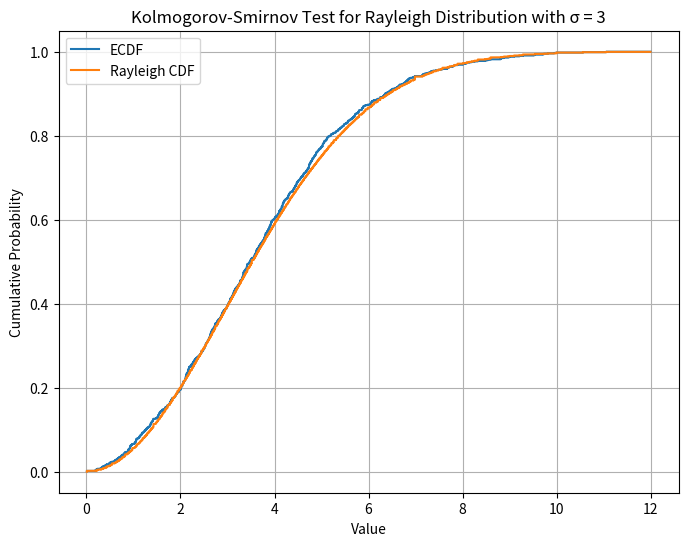
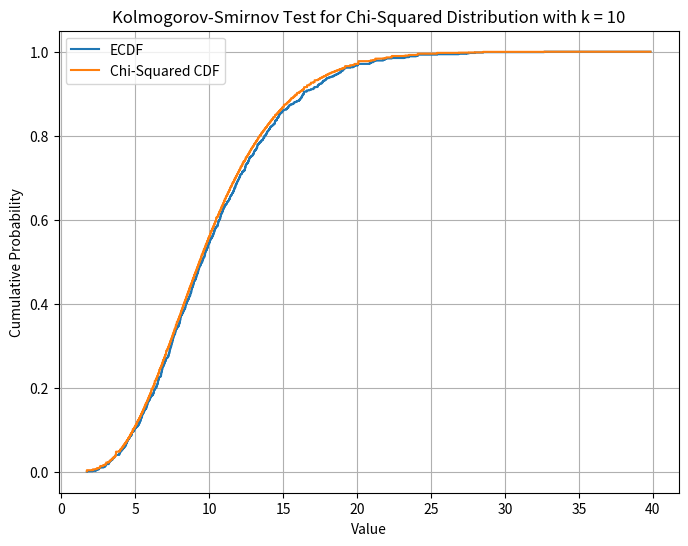
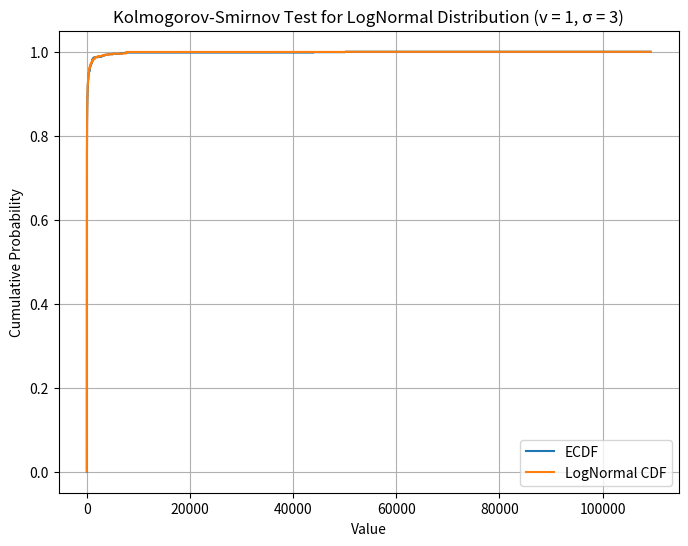
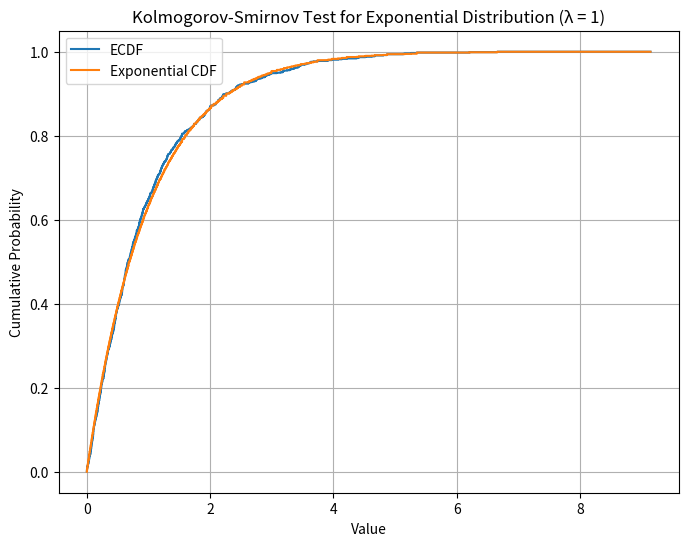
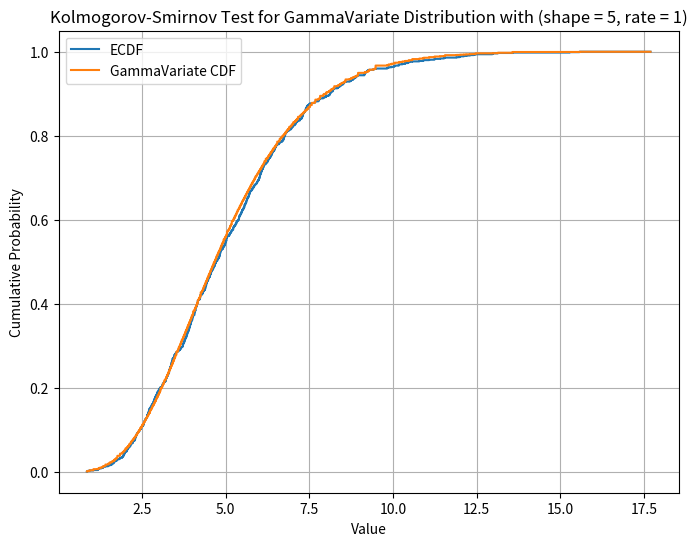
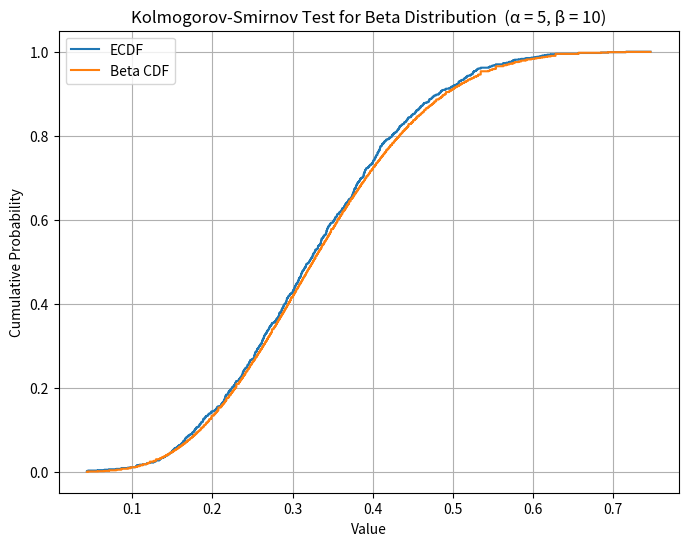
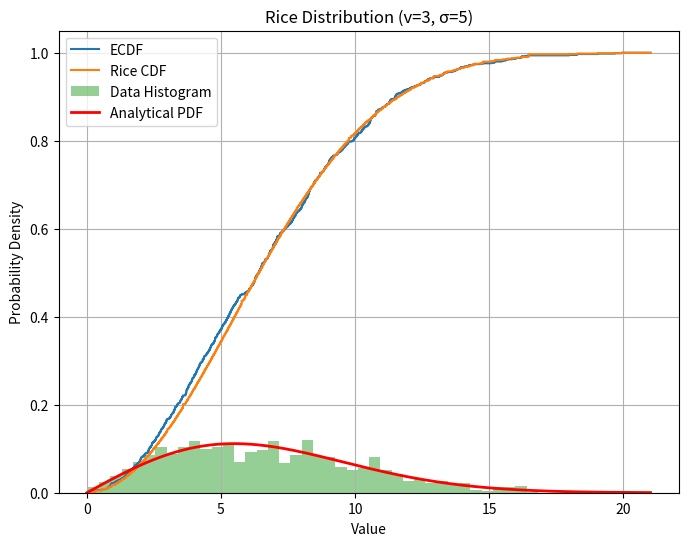

Python code for these plots, in order:
import numpy as np
import matplotlib.pyplot as plt
import numpy as np
from scipy.stats import ksone
import scipy.stats as stats
from scipy.special import erf
import seaborn as sns

"""
From the pdf (the probability density function) we can calculate the integral obtaining the cdf (cumulative
distribution function). One of the proprerty of the cdf is that the y-values are uniformly distribuuted
between 0 and 1. We have this proprerty for a cdf of a random variable since it starts from 0 and approaches 1 
as the x-value increase (so it is growing).

This property is used to calcuate a random variable that follow any desider distribution. The approch is as follow:
- Find the cdf of the desider distribution
- Find the inverse 
- Use a uniformly distributed variable as the y of that inverse to find the x
- Return it
"""

class Generator:

    #-----------------------------------------------------------------------------------------------------------------------#
    # UNIFORM RVs
    #
    # Generate a uniformly distributed random variable between [0,1)
    def uniform(self, size=1_000):
        return np.random.uniform(size=size)
    
    #-----------------------------------------------------------------------------------------------------------------------#
    # EXPONENTIAL RVs
    #
    def exponential(self, lam=1, size=1_000):
        y = self.uniform(size)
        return - np.log(1 - y) / lam # this is the inverse of the cumulative for the exponential distribution
    
    #-----------------------------------------------------------------------------------------------------------------------#
    # GAMMA VARIATE RVs
    #
    # to generate a gamma variate random variable we use the property of this distribution that the sum of k exponential random
    # variable with lambda = 1 / rate (the rate of the desired gamma variate distribution) is a gamma variate random variable
    # we repeat this process size time to optain the desired number of gamma variate random variables
    def gamma_variate(self, shape, rate, size=1_000):
        x = self.exponential(lam =  1/rate, size = size*shape) # array with shape(size*shape,)
        # in this way if we reshape the array to have shape=(size,shape) we can sum the columns to obtain
        # size gamma variate random variables
        return x.reshape(size,shape).sum(axis=1)

    #-----------------------------------------------------------------------------------------------------------------------#
    # RAYLEIGH RVs
    #
    # we can dircectly calculate the inverse of the cdf
    def rayleigh(self, sigma, size=1_000):
        y = self.uniform(size=size) # this is the uniformly distributed variable that can represent the y-values
        return sigma * ((-2 * np.log(1 - y)) ** .5) # this is the inverse of the cumulative for the rayleigh distribution
    
    #-----------------------------------------------------------------------------------------------------------------------#
    # CHI-SQUARED RVs
    #
    # it can be calculated the inverse of the cdf only for ddof = [2]
    # for all the other I can simply generate k = ddof normal random variables (mu = 0, sigma_squared = 1)
    # and sum their squared values
    def chi_squared(self, ddof, size=1_000):
        if ddof < 1:
            raise KeyError("Degree of Freedom should be greather or equal than 1")        
        elif ddof == 1:
            # this is actually useless as I already use this method in the ddof > 2 case
            # but it is here to show that this method works 
            return self.normal(mu=0, sigma=1, size=size) ** 2 
        elif ddof == 2:
            y = self.uniform(size)
            return -2 * np.log(y)
        else:
            # this calculate the chi-squared variables as sum of n normal random variables, with n==ddof
            # as I already have a method that returns me a number of normal random variables, I use it to
            # obtain an array that can be reshaped to have size row of ddof random variables (so shape=(size,ddof))
            # the sum of the columns of each row is equivalent to a single chi-squared random variable
            # and all the columns at the end will be size chi-squared random variables
            
            
            y = self.normal(mu=0, sigma=1, size=ddof*size) ** 2 # create the numpy.array with shape=(size*ddof,)
            y = y.reshape(size, ddof) # reshaping the array to obtain shape=(size,ddof)
            
            # sum the columns and obtain an array with shape=(size,)
            return np.sum(y, axis=1) # in this way I have size number of chi-squared random variables
        
    
    #-----------------------------------------------------------------------------------------------------------------------#
    # NORMAL RVs
    #
    # we can generate normal random variables with the method explained in the slides: generating before 
    # normal random variables between [0,1) and then scaling to obtain the desider distribution
    def normal(self, mu, sigma, size=1_000):
        # calculating random values for the polar coordinates
        B = (self.chi_squared(ddof=2, size = int(size/2))) ** .5 # the radius
        theta = 2 * np.pi * self.uniform(size = int(size / 2)) # the angle
        
        z = np.concatenate((B * np.cos(theta), B * np.sin(theta)), axis=0) # concatenating all the obtained variables
        return mu + sigma * z # scaling to obtain the desider distribution

    #-----------------------------------------------------------------------------------------------------------------------#
    # LOGNORMAL RVs
    #
    # for generating the lognormal random variables we can generate normal random variables and exponentiate them
    def log_normal(self, mu, sigma, size=1_000):
        return np.exp(self.normal(mu, sigma, size))
    
    #-----------------------------------------------------------------------------------------------------------------------#
    # BETA RVs
    #
    # The beta distribution doesn't have a simple closed-form expression for the inverse cdf
    # we can generate random variables when alpha > 1 and beta > 1
    #
    # The method for generate beta random variables is through 2 independent gamma variate random variables
    # there is a formula to follow
    def beta(self, alpha, beta, size = 1_000):
        if alpha < 1 or beta < 1:
            raise ValueError("Parameters alpha and beta should be greater than 1")
        
        x = self.gamma_variate(shape = alpha, rate = 1, size=size)
        y = self.gamma_variate(shape = beta, rate= 1, size=size)
        
        return x / (x+y)
    
    #-----------------------------------------------------------------------------------------------------------------------#
    # RICE RVs
    #
    # For generating rice random variables we can use two independent normal random variables 
    def rice(self, nu, sigma, size = 1_000):
        if nu < 0 or sigma < 0:
            raise ValueError('Parameters nu and sigma should be greater or equal than 0')        
        
        #x = self.normal(mu=nu, sigma=sigma, size=size)
        #y = self.normal(mu=0, sigma=sigma, size=size)
        x = np.random.normal(nu,sigma,size)
        y = np.random.normal(0,sigma,size)
        
        return np.sqrt(x**2 + y**2)
        #r = (x**2 + y**2) ** .5
        #return sigma * r + nu
        #return stats.rice.rvs(nu/sigma, loc=0, scale=sigma,size=size)
    
class FitAssessment:
    def __init__(self, sign_level=.05):
        self.sign_level = sign_level # is the confidence level in which it can be accept the data as following a given distribution

    def external_ks_test(self, data, distr_name, *params):
        p_value = 0
        
        if distr_name == 'Rayleigh':
            (sigma,) = params
            ks_statistic, p_value = stats.kstest(data, 'rayleigh', args=(0, sigma))  # Use 'rayleigh' distribution here
        elif distr_name == 'Chi-Squared':
            (k,) = params
            ks_statistic, p_value = stats.kstest(data, 'chi2', args=(k,))  # Use 'chi2' distribution here
        elif distr_name == 'LogNormal':
            mu, sigma = params
            ks_statistic, p_value = stats.kstest(data, 'lognorm', args=(sigma, 0, np.exp(mu)))  # Use 'lognorm' distribution here
        elif distr_name == 'Beta':
            alpha, beta = params
            ks_statistic, p_value = stats.kstest(data, 'beta', args=(alpha, beta))  # Use 'beta' distribution here
        elif distr_name == 'Rice':
            nu, sigma = params
            ks_statistic, p_value = stats.kstest(data, 'rice', args=(nu/sigma, 0, sigma))
        elif distr_name == 'GammaVariate':
            shape, rate = params  # Shape and rate parameters for gamma variate
            ks_statistic, p_value = stats.kstest(data, 'gamma', args=(shape, 0, 1 / rate))  # Use 'gamma' distribution here
        elif distr_name == 'Exponential':
            lam, = params  # Rate parameter for exponential
            ks_statistic, p_value = stats.kstest(data, 'expon', args=(0, 1 / lam))  # Use 'expon' distribution here

        # Check the p-value against alpha to determine whether to reject the null hypothesis
        if p_value < self.sign_level:
            print(f"{p_value:.4f} < {self.sign_level:.4f} Reject the null hypothesis: Data does not follow the {distr_name} distribution.")
        else:
            print(f"{p_value:.4f} > {self.sign_level:.4f} Fail to reject the null hypothesis: Data follows the {distr_name} distribution.")
    
    
    def ks_test(self, 
                data, # is the data that should be evaluate
                distr_name, # is the name of the distribution
                *params # here there are the parameters that should describe the distribution of the data
                ):
        data_sorted = np.sort(data)
        
        # ECDF function for the K-S test
        n = len(data_sorted)
        ecdf_values = np.arange(1, n + 1) / n
            
        # CDF values based on the dsitribution we are interested in
        cdf_values = None
        plt.figure(figsize=(8, 6))
        plt.step(data_sorted, ecdf_values, label='ECDF')
        
        if distr_name == 'Rayleigh':
            (sigma,) = params
            cdf_values = 1 - np.exp((-data_sorted**2) / (2*sigma**2))
            plt.step(data_sorted, cdf_values, label=f'{distr_name} CDF')
            plt.title(f'Kolmogorov-Smirnov Test for {distr_name} Distribution with σ = {sigma}')
        elif distr_name == 'Chi-Squared':
            (k,) = params
            cdf_values = stats.chi2.cdf(data_sorted, k)
            plt.step(data_sorted, cdf_values, label=f'{distr_name} CDF')
            plt.title(f'Kolmogorov-Smirnov Test for {distr_name} Distribution with k = {k}')
        elif distr_name == 'LogNormal':
            mu, sigma = params
            cdf_values = .5 * (1 + erf((np.log(data_sorted) - mu) / (np.sqrt(2) * sigma)))
            plt.step(data_sorted, cdf_values, label=f'{distr_name} CDF')
            plt.title(f'Kolmogorov-Smirnov Test for {distr_name} Distribution (v = {mu}, σ = {sigma})')
        elif distr_name == 'Beta':
            alpha, beta = params
            cdf_values = stats.beta.cdf(data_sorted, alpha, beta)
            plt.step(data_sorted, cdf_values, label=f'{distr_name} CDF')
            plt.title(f'Kolmogorov-Smirnov Test for {distr_name} Distribution  (α = {alpha}, β = {beta})')
        elif distr_name == 'Rice':
            nu, sigma = params
            cdf_values = stats.rice.cdf(data_sorted, (nu/sigma), 0, sigma)
            plt.step(data_sorted, cdf_values, label=f'{distr_name} CDF')
            plt.title(f'Kolmogorov-Smirnov Test for {distr_name} Distribution (ν = {nu}, σ = {sigma})')
            #cdf_values = 1 - np.exp(-((data_sorted - nu)**2) / (2 * sigma**2))
        elif distr_name == 'GammaVariate':
            shape, rate = params  # Shape and rate parameters for gamma variate
            cdf_values = stats.gamma.cdf(data_sorted, shape, scale=1/rate)
            plt.step(data_sorted, cdf_values, label=f'{distr_name} CDF')
            plt.title(f'Kolmogorov-Smirnov Test for {distr_name} Distribution with (shape = {shape}, rate = {rate})')
        elif distr_name == 'Exponential':
            lam, = params  # Rate parameter for exponential
            cdf_values = 1 - np.exp(-lam * data_sorted)
            plt.step(data_sorted, cdf_values, label=f'{distr_name} CDF')
            plt.title(f'Kolmogorov-Smirnov Test for {distr_name} Distribution (λ = {lam})')
        
        # Max distance between the values and the expected values
        D = np.abs(ecdf_values - cdf_values)
        Dmax = D.max()
        #print(Dmax) # this is the max distance value, now i got to assest if this is inside the critical value
        
        # Critical Value
        # Critical Value for the test
        critical_value = ksone.ppf(1 - self.sign_level / 2, n)
        
        # Compare D with the critical value
        if Dmax <= critical_value:
            print(f"D ({Dmax:.4f}) <= Critical Value ({critical_value:.4f}): Fail to reject the null hypothesis -> data follows the {distr_name} distribution")
        else:
            print(f"D ({Dmax:.4f}) > Critical Value ({critical_value:.4f}): Reject the null hypothesis -> data does not follow the {distr_name} distribution")
         
        
        # Plot the ECDF and CDF        
        plt.xlabel('Value')
        plt.ylabel('Cumulative Probability')
        plt.legend()
        plt.grid(True)
        plt.show()
        
        # p-value
        #TODO
    
if __name__ == '__main__':
    
    gen = Generator()
    fit = FitAssessment(.05)
    size = 1_000
    
    #-----------------------------------------------------------------------------------------------------------------------#
    # RAYLEIGH EVALUATION
    #
    sigma = 3
    print(f'\n============================================================\n')
    print(f'Evaluating the Rayleigh random variables:')
    data = gen.rayleigh(sigma,size)    
    fit.ks_test(data, 'Rayleigh', sigma)
    fit.external_ks_test(data, 'Rayleigh', sigma)
    print(f'\n============================================================\n')
    
    #-----------------------------------------------------------------------------------------------------------------------#
    # CHI-SQUARED EVALUATION
    #
    k = 10
    data = gen.chi_squared(ddof=k, size=size)
    print(f'Evaluating the Chi-Squared random variables:')
    fit.ks_test(data, 'Chi-Squared', k)
    fit.external_ks_test(data, 'Chi-Squared', k)
    print(f'\n============================================================\n')
    
    #-----------------------------------------------------------------------------------------------------------------------#
    # LOGNORMAL EVALUATION
    #
    mu = 1
    sigma = 3
    data = gen.log_normal(mu, sigma, size)
    print(f'Evaluating the LogNormal random variables:')
    fit.ks_test(data, 'LogNormal', mu, sigma)
    fit.external_ks_test(data, 'LogNormal', mu, sigma)
    print(f'\n============================================================\n')
    
    #-----------------------------------------------------------------------------------------------------------------------#
    # EXPONENTIAL EVALUATION
    #
    data = gen.exponential(lam=1,size=size)
    print(f'Evaluating the Exponential random variables:')
    fit.ks_test(data, 'Exponential', 1)
    fit.external_ks_test(data, 'Exponential', 1)
    print(f'\n============================================================\n')
    
    #-----------------------------------------------------------------------------------------------------------------------#
    # GAMMA VARIATE EVALUATION
    #
    data = gen.gamma_variate(shape = 5, rate = 1, size=size)
    print(f'Evaluating the Gamma Variate random variables:')
    fit.ks_test(data, 'GammaVariate', 5, 1)
    fit.external_ks_test(data, 'GammaVariate', 5, 1)
    print(f'\n============================================================\n')
    
    
    #-----------------------------------------------------------------------------------------------------------------------#
    # BETA EVALUATION
    #
    alpha = 5
    beta = 10
    data = gen.beta(alpha,beta,size)
    print(f'Evaluating the Beta random variables:')
    fit.ks_test(data, 'Beta', alpha, beta)
    fit.external_ks_test(data, 'Beta', alpha, beta)
    print(f'\n============================================================\n')
    
    
    #-----------------------------------------------------------------------------------------------------------------------#
    # RICE EVALUATION
    #
    nu = 3
    sigma = 5
    data = gen.rice(nu,sigma,size=size)
    print(f'Evaluating the Rice random variables:')
    fit.ks_test(data, 'Rice', nu, sigma)
    #fit.external_ks_test(data, 'Rice', nu, sigma)
    
    x = np.linspace(0, data.max(), 1000)
    pdf = stats.rice.pdf(x, b=nu/sigma, loc=0, scale=sigma)

    # Plot the histogram of the generated data
    plt.hist(data, bins=50, density=True, alpha=0.5, label='Data Histogram')

    # Plot the analytical PDF
    plt.plot(x, pdf, 'r', lw=2, label='Analytical PDF')

    plt.xlabel('Value')
    plt.ylabel('Probability Density')
    plt.title(f'Rice Distribution (v={nu}, σ={sigma})')
    plt.legend()
    plt.grid(True)
    plt.show()